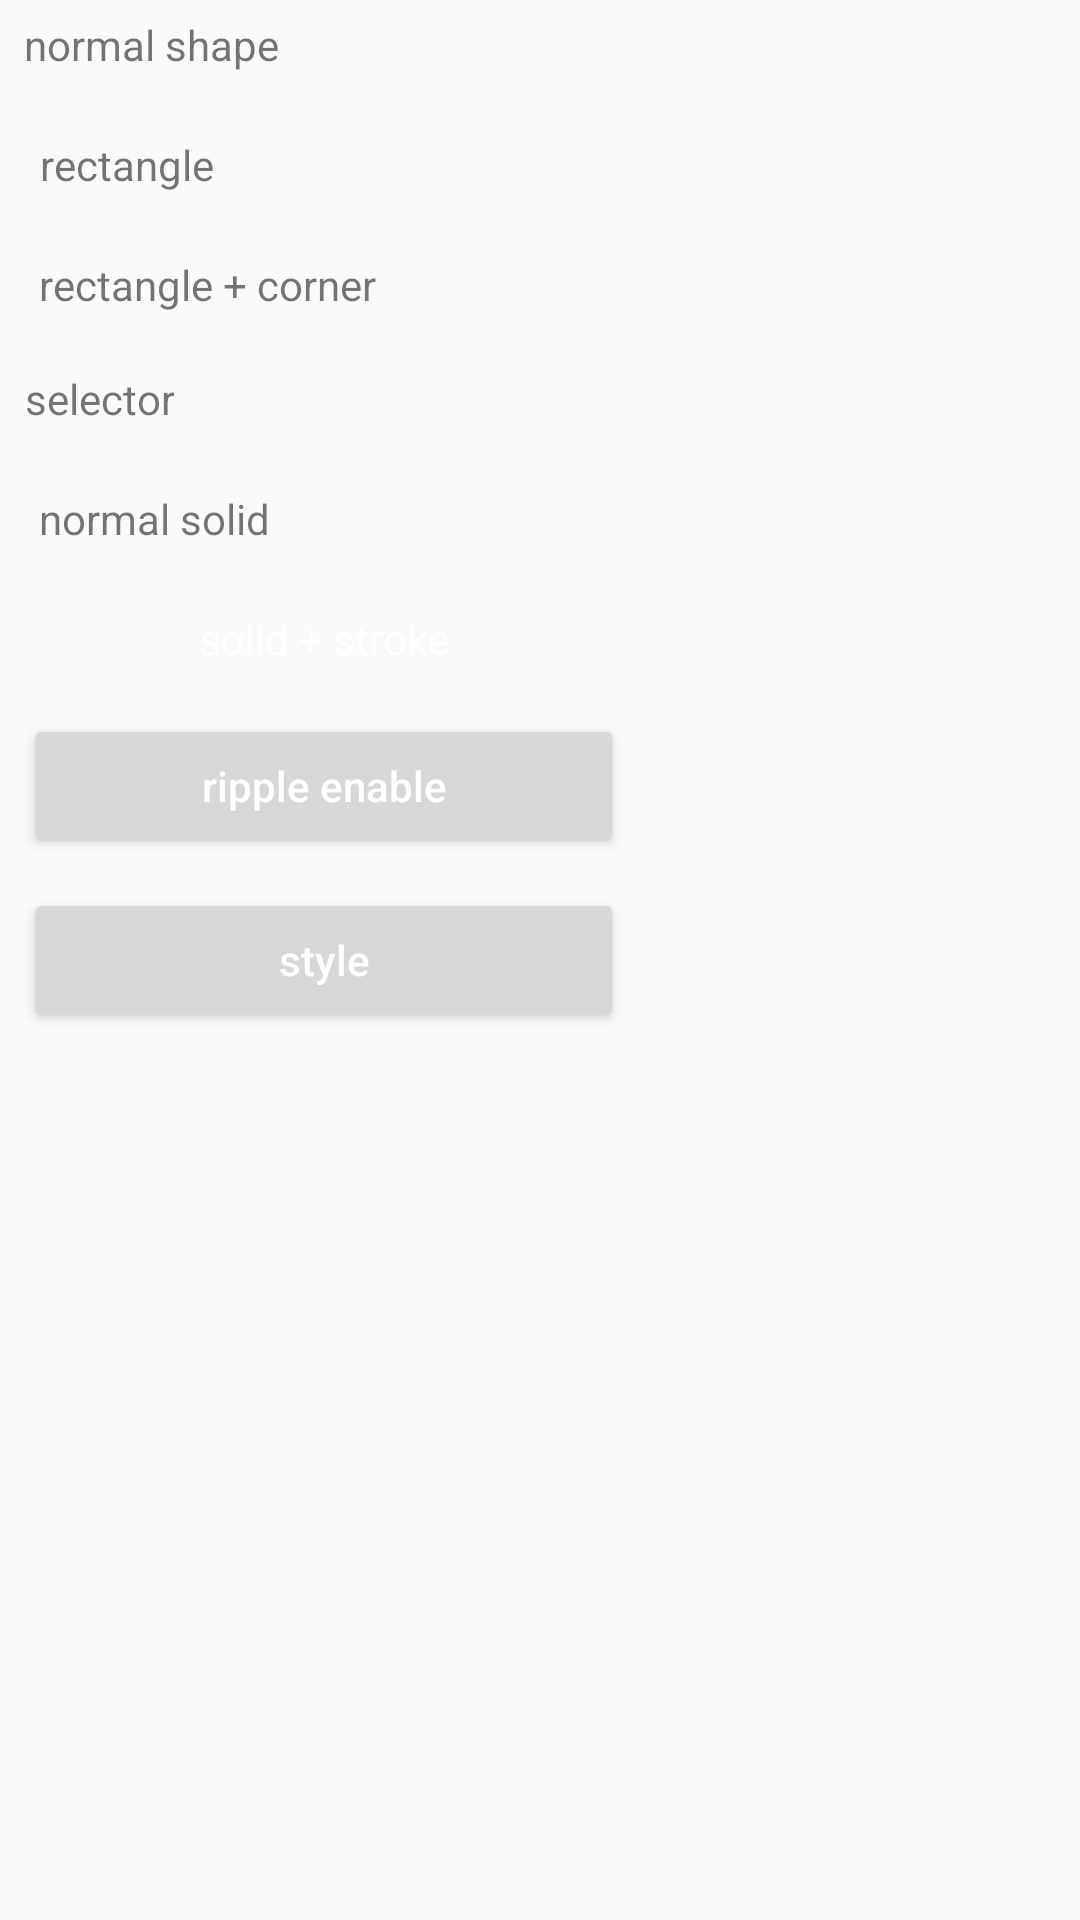

Reconstruct the res/layout file that produces this screen, plus the resources it refers to.
<!-- AndroidManifest.xml: application theme AppTheme.Day -->
<!-- res/layout/activity_main.xml -->
<?xml version="1.0" encoding="utf-8"?>
<android.support.v4.widget.NestedScrollView
    xmlns:android="http://schemas.android.com/apk/res/android"
    xmlns:app="http://schemas.android.com/apk/res-auto"
    xmlns:tools="http://schemas.android.com/tools"
    android:layout_width="match_parent"
    android:layout_height="match_parent"
    tools:ignore="MissingPrefix">

    <LinearLayout
        android:layout_width="match_parent"
        android:layout_height="match_parent"
        android:orientation="vertical"
        android:paddingLeft="8dp"
        android:paddingRight="8dp">

        <LinearLayout
            android:layout_width="match_parent"
            android:layout_height="wrap_content"
            android:orientation="vertical">

            <TextView
                android:layout_width="wrap_content"
                android:layout_height="30dp"
                android:gravity="center"
                android:text="normal shape"/>

            <TextView
                android:padding="5dp"
                android:layout_width="wrap_content"
                android:layout_height="30dp"
                android:layout_marginTop="10dp"
                android:clickable="true"
                android:gravity="center"
                android:text="rectangle"
                app:helper_solid_color="#FF4081"/>

            <TextView
                android:padding="5dp"
                android:layout_width="wrap_content"
                android:layout_height="30dp"
                android:layout_marginTop="10dp"
                android:clickable="true"
                android:gravity="center"
                android:text="rectangle + corner"
                app:helper_radius="@dimen/dimen_dp_10"
                app:helper_solid_color="#FF4081"/>

        </LinearLayout>

        <LinearLayout
            android:layout_width="match_parent"
            android:layout_height="wrap_content"
            android:layout_marginTop="8dp"
            android:orientation="vertical">

            <TextView
                android:layout_width="wrap_content"
                android:layout_height="30dp"
                android:gravity="center"
                android:text="selector"/>

            <TextView
                android:padding="5dp"
                android:layout_width="wrap_content"
                android:layout_height="30dp"
                android:layout_marginTop="10dp"
                android:clickable="true"
                android:gravity="center"
                android:text="normal solid"
                app:helper_radius="8dp"
                app:helper_solid_color="#FF4081"
                app:helper_solid_press_color="@color/colorPrimary"/>

            <TextView
                android:layout_width="200dp"
                android:layout_height="30dp"
                android:layout_marginTop="10dp"
                android:clickable="true"
                android:gravity="center"
                android:text="solid + stroke"
                android:textColor="#ffffff"
                app:helper_radius="@dimen/dimen_dp_10"
                app:helper_solid_color="#FF4081"
                app:helper_solid_press_color="@color/colorPrimary"
                app:helper_stroke_color="@color/colorPrimary"
                app:helper_stroke_press_color="#FF4081"
                app:helper_stroke_width="1dp"
                />

            <Button
                android:layout_width="200dp"
                android:layout_height="wrap_content"
                android:layout_marginTop="10dp"
                android:text="ripple enable"
                android:textColor="#ffffff"
                android:textAllCaps="false"
                app:helper_radius="30dp"
                app:helper_ripple_enable="true"
                app:helper_solid_color="#FF4081"
                app:helper_solid_press_color="@color/colorPrimary"
                />

            <Button
                android:textAllCaps="false"
                style="@style/main_btn"
                android:layout_width="200dp"
                android:layout_height="wrap_content"
                android:layout_marginTop="10dp"
                android:text="style"
                android:onClick="click"
                android:textColor="#ffffff"
                />
        </LinearLayout>
    </LinearLayout>
</android.support.v4.widget.NestedScrollView>
<!-- resources referenced by this layout -->
<resources>
  <dimen name="dimen_dp_10">10dp</dimen>
  <style name="main_btn">
          <item name="helper_radius">10dp</item>
          <item name="helper_solid_color">#FF4081</item>
          <item name="helper_solid_press_color">@color/colorPrimary</item>
          <item name="helper_ripple_enable">true</item>
      </style>
  <style name="AppTheme.Day" parent="AppTheme">
          <item name="theme_text_bg">@color/colorPrimary</item>
          <item name="theme_text_color">@color/colorAccent</item>
          <item name="theme_drawable_bg">@drawable/bg_day</item>
          <item name="theme_image_bg">@drawable/img_day</item>
      </style>
  <style name="AppTheme" parent="Theme.AppCompat.Light.DarkActionBar">
          
          <item name="colorPrimary">@color/colorPrimary</item>
          <item name="colorPrimaryDark">@color/colorPrimaryDark</item>
          <item name="colorAccent">@color/colorAccent</item>
      </style>
  <!-- drawable bg_day (drawable) -->
  <?xml version="1.0" encoding="utf-8"?>
  <shape xmlns:android="http://schemas.android.com/apk/res/android"
         android:shape="rectangle">
      <solid android:color="#8793e6"/>
  </shape>
  <!-- drawable img_day: png bitmap (drawable-hdpi, 2868 bytes) -->
  <!-- not gathered from this repository: default colours our renderer supplied (Android Studio template values) -->
  <color name="colorPrimary">#FF6200EE</color>
  <color name="colorPrimaryDark">#FF3700B3</color>
  <color name="colorAccent">#FF03DAC5</color>
</resources>
